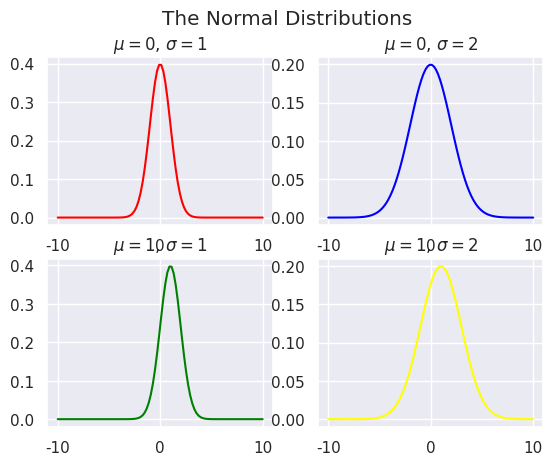
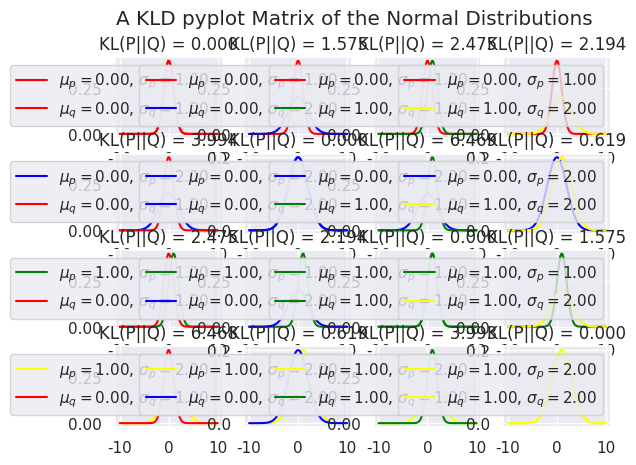

Source code (Python) for these figures, in order:
import numpy as np
from scipy.stats import norm, boltzmann
from matplotlib import pyplot as plt
import seaborn as sns
from copy import deepcopy
sns.set()

def kl_divergence(p, q):
    return np.sum(np.where(p != 0, p * np.log(p / q), 0))

# comparing normal distributions

#setting possible values for the random variable x
x = np.linspace(-10, 10, 100)

standard_normal = norm.pdf(x, 0, 1) #the standard normal distribution
deviant_normal = norm.pdf(x, 0, 2) #a different standard deviation
different_normal = norm.pdf(x, 1, 1) #a different mean
other_normal = norm.pdf(x, 1, 2) #a different mean and standard deviation

#plot the four normal distributions
figure_1 = plt.figure(1)
figure_1.suptitle('The Normal Distributions')

standard_plot = plt.subplot(221)
standard_plot.set_title(r'$\mu = 0$, $\sigma = 1$')
plt.plot(x, standard_normal, c='red')

deviant_plot = plt.subplot(222)
deviant_plot.set_title(r'$\mu = 0$, $\sigma = 2$')
plt.plot(x, deviant_normal, c='blue')

different_plot = plt.subplot(223)
different_plot.set_title(r'$\mu = 1$, $\sigma = 1$')
plt.plot(x, different_normal, c='green')

other_plot = plt.subplot(224)
other_plot.set_title(r'$\mu = 1$, $\sigma = 2$')
plt.plot(x, other_normal, c='yellow')

plt.show()

#plot and calculate the KLD of every possible pair of these normal distributions
figure_2 = plt.figure(2)
figure_2.suptitle('A KLD pyplot Matrix of the Normal Distributions')

normal_list = [standard_normal, deviant_normal, different_normal, other_normal]

def pdf_color(pdf):
    if pdf is standard_normal:
        color = 'red'
    elif pdf is deviant_normal:
        color = 'blue'
    elif pdf is different_normal:
        color = 'green'
    elif pdf is other_normal:
        color = 'yellow'
    return color

def pdf_mean_std(pdf):
    if pdf is standard_normal:
        mean = 0
        std = 1
    elif pdf is deviant_normal:
        mean = 0
        std = 2
    elif pdf is different_normal:
        mean = 1
        std = 1
    elif pdf is other_normal:
        mean = 1
        std = 2
    return mean, std 

def remove_pdf(pdf_list, pdf):
    return [i for i in pdf_list if i is not pdf]

for row_index, p_pdf in enumerate(normal_list): #the row determines p, the 'true' distribution
    for column_index, q_pdf in enumerate(normal_list):
        plot_index = (row_index + 1) * 4 - (3 - column_index) #subplot index nums 1-16)
        new_plot = plt.subplot(4, 4, plot_index)
        new_plot.set_title('KL(P||Q) = %1.3f' % kl_divergence(p_pdf, q_pdf))
        p_mean, p_std = pdf_mean_std(p_pdf)
        q_mean, q_std = pdf_mean_std(q_pdf)
        plt.plot(x, p_pdf, c=pdf_color(p_pdf), label=r'$\mu_p = {}$, $\sigma_p = {}$'.format("%.2f" % p_mean, "%.2f" % p_std))
        plt.plot(x, q_pdf, c=pdf_color(q_pdf), label=r'$\mu_q = {}$, $\sigma_q = {}$'.format("%.2f" % q_mean, "%.2f" % q_std))
        new_plot.legend()
plt.show()
